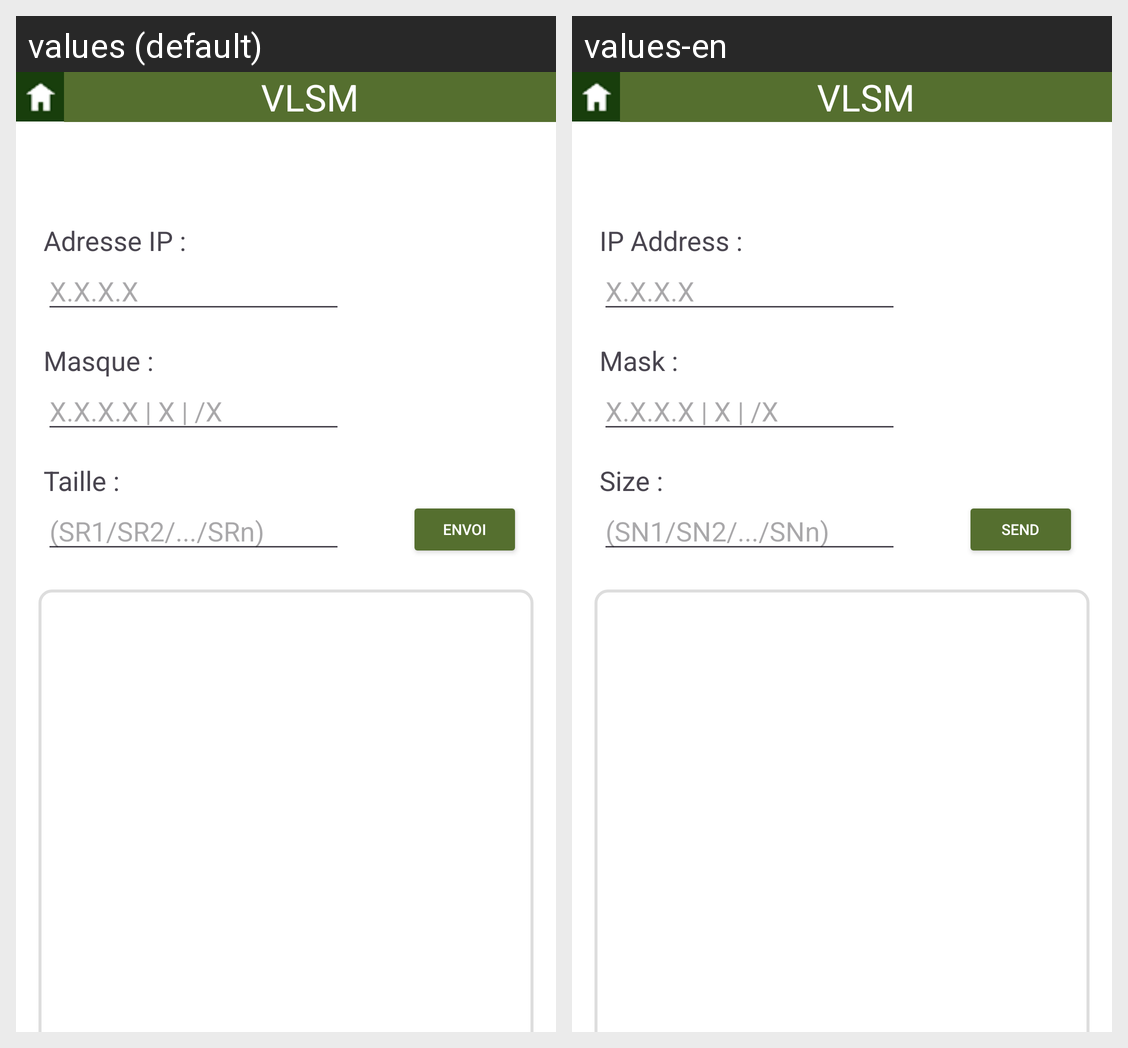

The Android screen above is rendered under two locales of the same app. Produce the string resources it draws, with the default and per-locale values.
Android screen res/layout/activity_vlsm.xml rendered under 2 locales, left to right: values (default), values-en. Device: Nexus 5 (rendered at 1080×1920; each locale shown at half size, 540×960, under a caption strip naming it); theme Theme.SAE32_DUPRAZROLLIN_VALLET.
Strings drawn on this screen, with the default value and each locale's value (text and hints the layout hard-codes, and strings that could not be matched under every locale, appear in the picture but are not listed):

vlsm
  values: VLSM
  values-en: VLSM  [not translated; the default value is used]

adresse_ip
  values: Adresse IP :
  values-en: IP Address :

x_x_x_x
  values: X.X.X.X
  values-en: X.X.X.X  [not translated; the default value is used]

masque_suffixe
  values: Masque :
  values-en: Mask :

taille
  values: Taille :
  values-en: Size :

Mask_hint
  values: X.X.X.X | X | /X
  values-en: X.X.X.X | X | /X  [not translated; the default value is used]

SR_list
  values: (SR1/SR2/.../SRn)
  values-en: (SN1/SN2/.../SNn)

envoi
  values: Envoi
  values-en: Send
